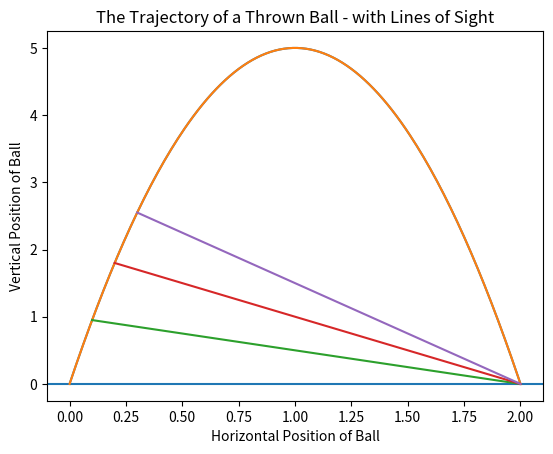

This figure's Python source:
# Chapter 01: Problem Solving with Algorithms

# Problems can be solved Analytically or Algorithmically with a Computer.

"""
In the following examples we will be using first an Analytic Method and then an Algorithmic Method for solving the problem of catching a ball that's flying through the air.
"""

"""The Analytic Approach to catching a ball: """

# Function for calculating the Trajectory of a ball:
def ball_trajectory(x):
    location = 10*x - 5*(x**2)
    return(location)

# Plot a hypothetical ball trajectory between the moment it is thrown (at x=0) and when it hits the ground again (at x=2)
import matplotlib.pyplot as plt
xs = [x/100 for x in list(range(201))]
ys = [ball_trajectory(x) for x in xs]
plt.plot(xs, ys)
plt.title("Trajectory of Thrown Ball")
plt.xlabel('Horizontal Position of Ball')
plt.ylabel('Vetical Position of Ball')
plt.axhline(y=0)
plt.show()

"""The Algorithmic Approach to catching a ball: (Page 05)"""

""" The algorithmic approach to catching a ball involves thinking with your neck. If you have to tilt your neck downward at negative acceleration, then you run towards the ball. If you have to tilt your neck upward at positive acceleration, then you run away from the ball. If you can tilt your neck at a constant speed with zero acceleration while watching the ball, then you are in the right position to catch the ball and you stand still.
"""

# Code plotting the trajectory of a hypothetical thrown ball, with line segments representing the outfielder looking at the ball as it travels. Some
xs2 = [0.1, 2]
ys2 = [ball_trajectory(0.1), 0]
xs3 = [0.2, 2]
ys3 = [ball_trajectory(0.2), 0]
xs4 = [0.3, 2]
ys4 = [ball_trajectory(0.3), 0]
plt.title('The Trajectory of a Thrown Ball - with Lines of Sight')
plt.xlabel('Horizontal Position of Ball')
plt.ylabel('Vertical Position of Ball')
plt.plot(xs,ys,xs2,ys2,xs3,ys3,xs4,ys4)
plt.show()
